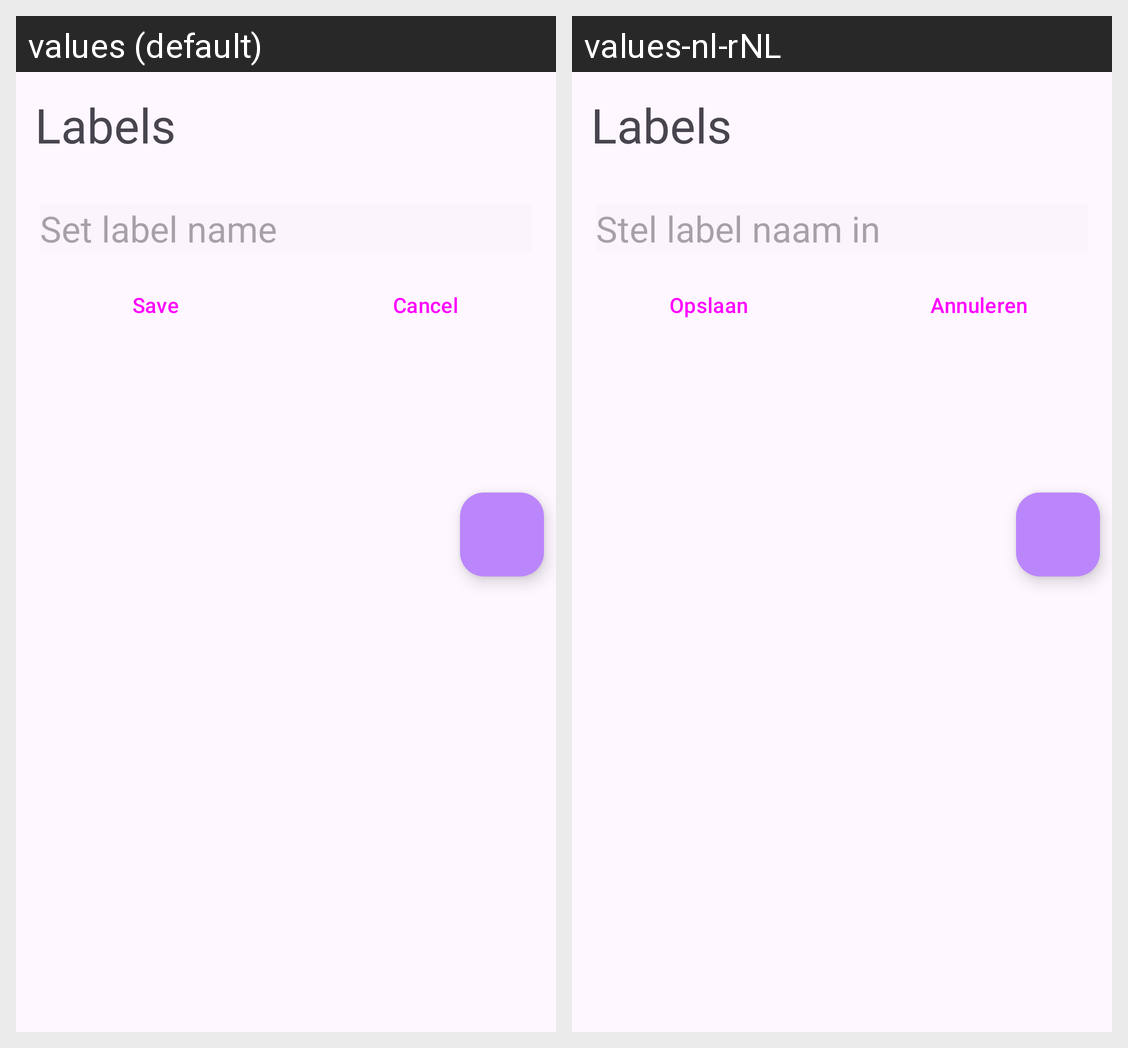

Locale-by-locale string values for the Android screen shown in this grid:
Android screen res/layout/activity_label.xml rendered under 2 locales, left to right: values (default), values-nl-rNL. Device: Nexus 5 (rendered at 1080×1920; each locale shown at half size, 540×960, under a caption strip naming it); theme Theme.Gr11ToDay.
Strings drawn on this screen, with the default value and each locale's value (text and hints the layout hard-codes, and strings that could not be matched under every locale, appear in the picture but are not listed):

taskSave
  values: Save
  values-nl-rNL: Opslaan

taskCancel
  values: Cancel
  values-nl-rNL: Annuleren

labelNameHint
  values: Set label name
  values-nl-rNL: Stel label naam in

toDoTitleLabel
  values: Labels
  values-nl-rNL: Labels
